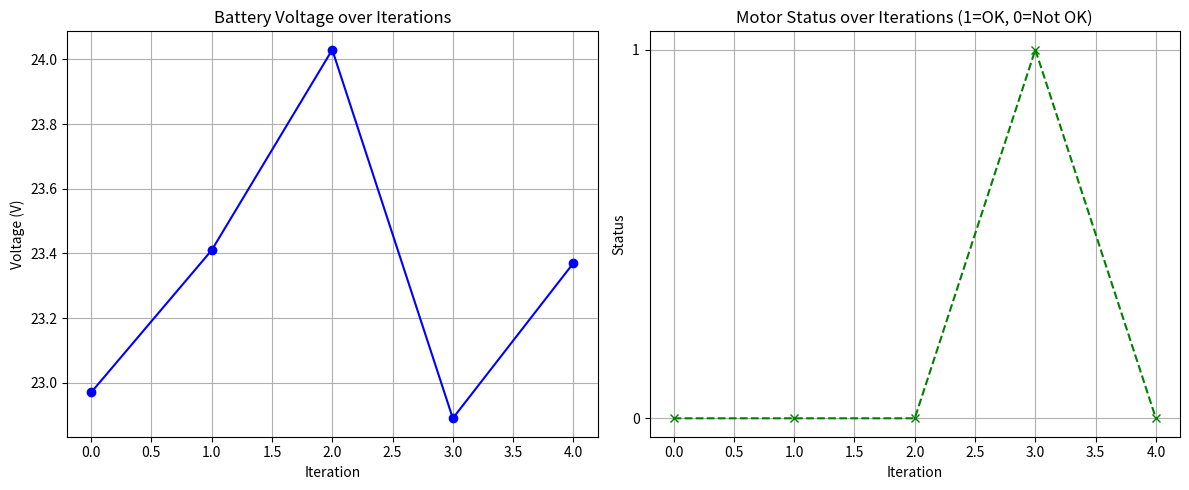

This figure's Python source:
# ALGORITHM 1: SYSTEM CHECK (FRONTEND + BACKEND)

import random
import matplotlib.pyplot as plt
import time

# ===========================
# FRONTEND (SIMULATION + PLOTS)
# ===========================

print("\U0001F501 Performing 5 simulated frontend system checks...\n")

# Sample data stores
gps_data = []
battery_data = []
motor_data = []
iterations = list(range(5))

# Run simulation for 5 iterations
for i in iterations:
    print(f"\U0001F4F1 Iteration {i+1}: Checking Systems...")

    # Simulate GPS
    lat = round(random.uniform(12.90, 12.99), 4)
    lon = round(random.uniform(77.54, 77.68), 4)
    gps_data.append((lat, lon))
    print(f"\u2705 GPS: Lat {lat}, Lon {lon}")

    # Simulate Battery
    voltage = round(random.uniform(22.5, 24.5), 2)
    battery_data.append(voltage)
    print(f"\U0001F50B Battery: {voltage} V")

    # Simulate Motor Status
    motor_ok = random.choice([0, 1])  # 1 = OK, 0 = Not OK
    motor_data.append(motor_ok)
    status_text = "OK" if motor_ok else "Not OK"
    print(f"\u2699\ufe0f Motor Status: {status_text}\n")

# --- Plotting ---
fig, axs = plt.subplots(1, 2, figsize=(12, 5))

# Battery Voltage Plot
axs[0].plot(iterations, battery_data, marker='o', color='blue', linestyle='-')
axs[0].set_title("Battery Voltage over Iterations")
axs[0].set_xlabel("Iteration")
axs[0].set_ylabel("Voltage (V)")
axs[0].grid(True)

# Motor Status Plot
axs[1].plot(iterations, motor_data, marker='x', color='green', linestyle='--')
axs[1].set_title("Motor Status over Iterations (1=OK, 0=Not OK)")
axs[1].set_xlabel("Iteration")
axs[1].set_ylabel("Status")
axs[1].set_yticks([0, 1])
axs[1].grid(True)

plt.tight_layout()
plt.show()

# ===========================
# BACKEND (HARDWARE LOGIC)
# ===========================

def check_hardware_system(iteration):
    print(f"\n\U0001F4BB [BACKEND] Hardware Check - Iteration {iteration+1}")

    # Simulated GPS read
    gps_lat = gps_data[iteration][0]
    gps_lon = gps_data[iteration][1]
    print(f"GPS Coordinates: ({gps_lat}, {gps_lon})")

    # Battery voltage logic
    voltage = battery_data[iteration]
    if voltage < 23.0:
        print(f"Battery LOW: {voltage}V - Please Recharge!")
    else:
        print(f"Battery OK: {voltage}V")

    # Motor status logic
    if motor_data[iteration] == 0:
        print("Motor Issue Detected - Please Inspect Motor")
    else:
        print("Motor Running Smoothly")

# Perform hardware-like backend checks
for i in iterations:
    check_hardware_system(i)
    time.sleep(1)  # Simulate hardware delay
